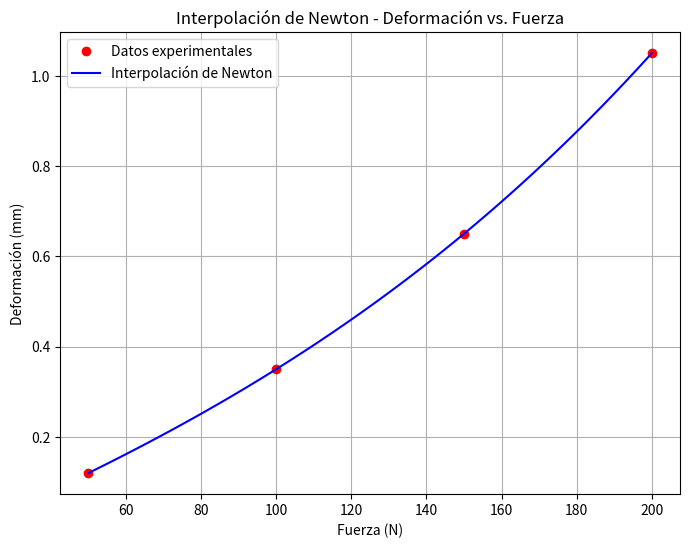

This chart was generated by the following Python code:
import numpy as np
import matplotlib.pyplot as plt

# Funciones dadas
def newton_divided_diff(x, y):
    n = len(x)
    coef = np.zeros([n, n])
    coef[:, 0] = y
    for j in range(1, n):
        for i in range(n - j):
            coef[i, j] = (coef[i+1, j-1] - coef[i, j-1]) / (x[i+j] - x[i])
    return coef[0, :]

def newton_interpolation(x_data, y_data, x):
    coef = newton_divided_diff(x_data, y_data)
    n = len(x_data)
    y_interp = np.zeros_like(x)
    for i in range(len(x)):
        term = coef[0]
        product = 1
        for j in range(1, n):
            product *= (x[i] - x_data[j-1])
            term += coef[j] * product
        y_interp[i] = term
    return y_interp

# Datos del ejercicio 1
F = np.array([50, 100, 150, 200])
eps = np.array([0.12, 0.35, 0.65, 1.05])
x_vals = np.linspace(min(F), max(F), 100)
y_interp = newton_interpolation(F, eps, x_vals)
deformacion_125 = newton_interpolation(F, eps, np.array([125]))[0]
print(f"Deformación estimada para 125 N: {deformacion_125:.4f} mm")

# Gráfica
plt.figure(figsize=(8, 6))
plt.plot(F, eps, 'ro', label='Datos experimentales')
plt.plot(x_vals, y_interp, 'b-', label='Interpolación de Newton')
plt.xlabel('Fuerza (N)')
plt.ylabel('Deformación (mm)')
plt.title('Interpolación de Newton - Deformación vs. Fuerza')
plt.legend()
plt.grid(True)
plt.savefig("ejercicio1_newton.png")
plt.show()
